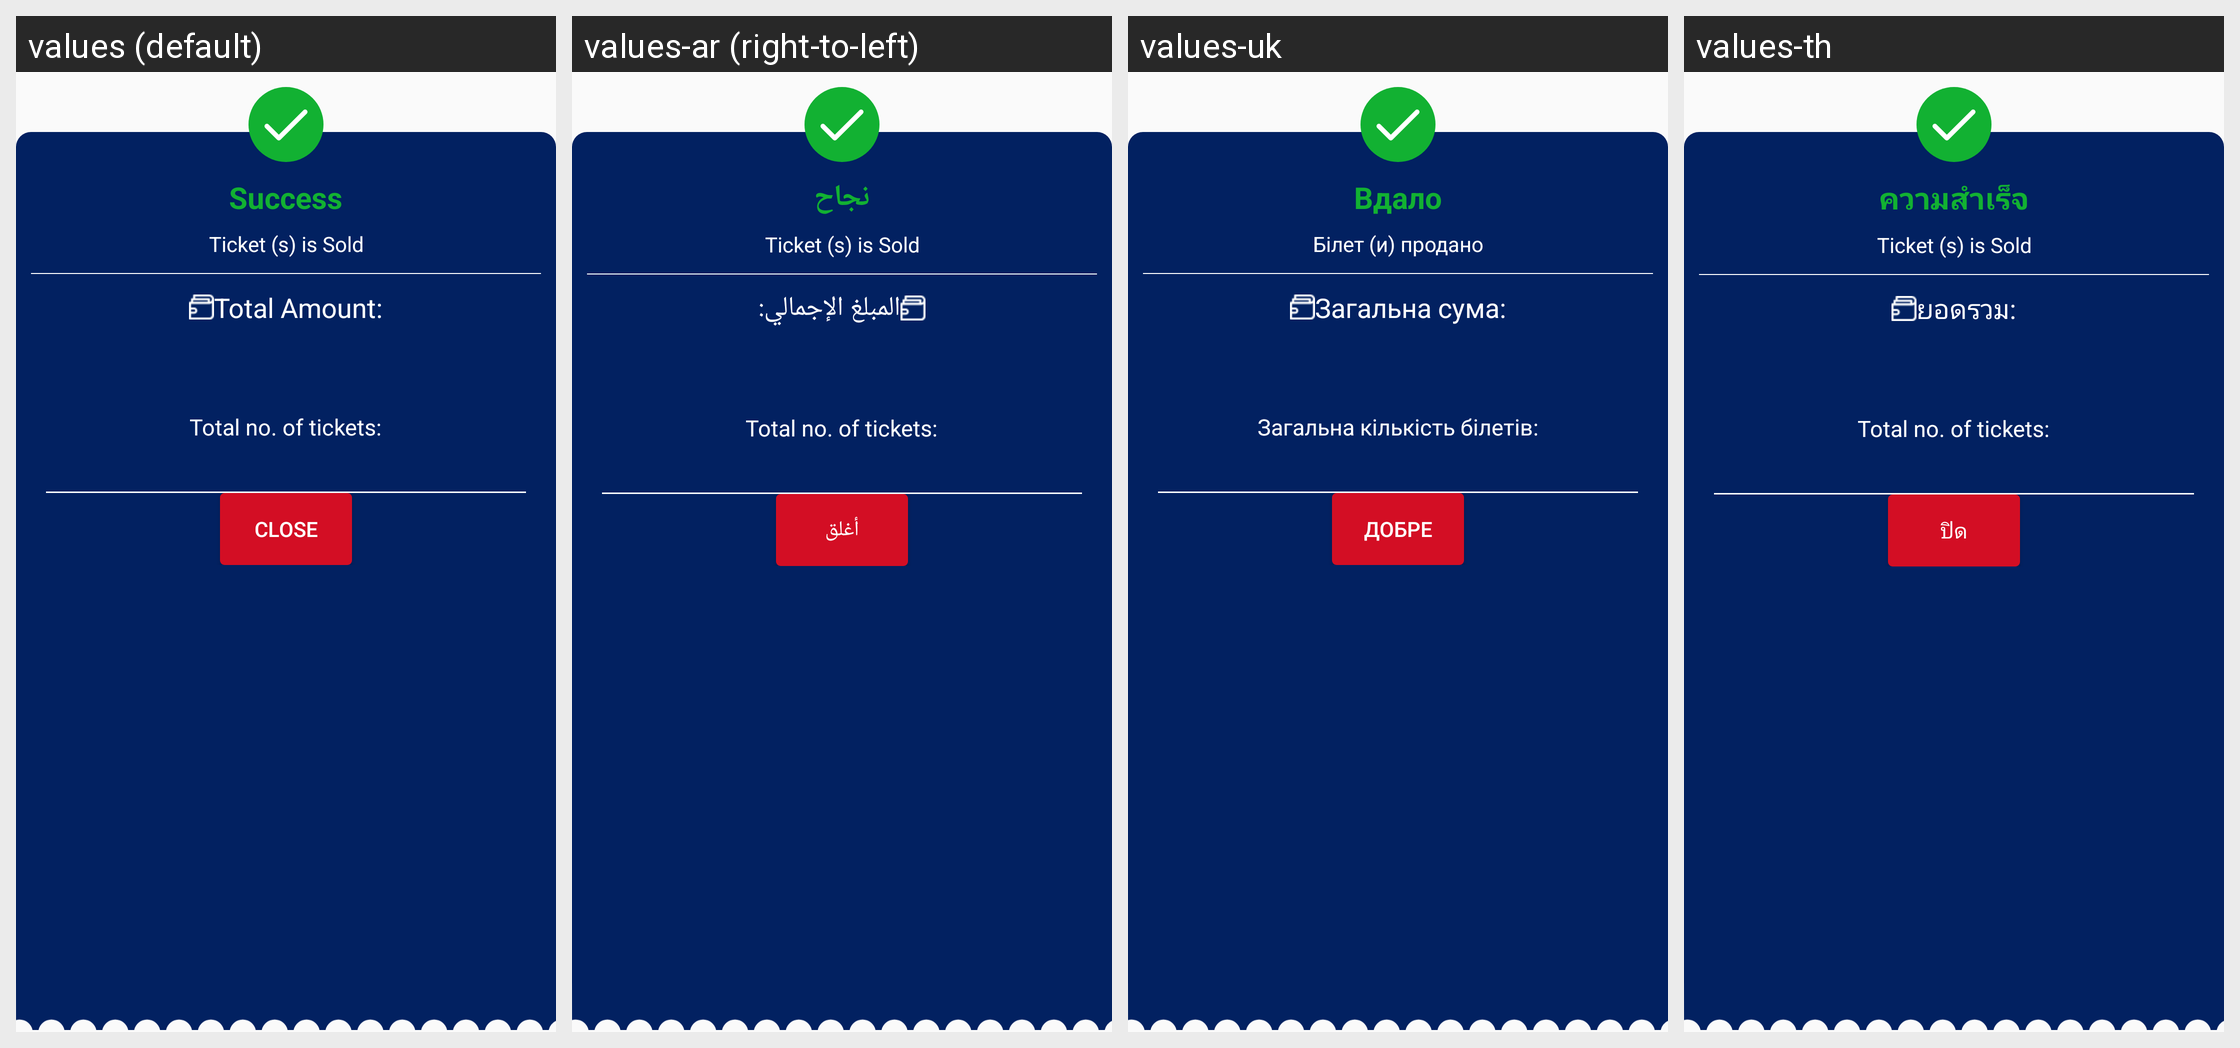

Translations of the strings shown on this Android screen, per locale in the grid:
Android screen res/layout/dialog_multi_sale_ticket_success.xml rendered under 4 locales, left to right: values (default), values-ar (right-to-left), values-uk, values-th. Device: Nexus 5 (rendered at 1080×1920; each locale shown at half size, 540×960, under a caption strip naming it); theme AppTheme.
Other locales in the repository, not shown: values-fr, values-my.
Strings drawn on this screen, with the default value and each locale's value (text and hints the layout hard-codes, and strings that could not be matched under every locale, appear in the picture but are not listed):

success
  values: Success
  values-ar: نجاح
  values-uk: Вдало
  values-th: ความสำเร็จ

ticket_is_sold
  values: Ticket (s) is Sold
  values-ar: Ticket (s) is Sold  [not translated; the default value is used]
  values-uk: Білет (и) продано
  values-th: Ticket (s) is Sold  [not translated; the default value is used]

total_amount
  values: Total Amount:
  values-ar: المبلغ الإجمالي:
  values-uk: Загальна сума:
  values-th: ยอดรวม:

total_no_of_tickets
  values: Total no. of tickets:
  values-ar: Total no. of tickets:  [not translated; the default value is used]
  values-uk: Загальна кількість білетів:
  values-th: Total no. of tickets:  [not translated; the default value is used]

close
  values: Close
  values-ar: أغلق
  values-uk: добре
  values-th: ปิด
